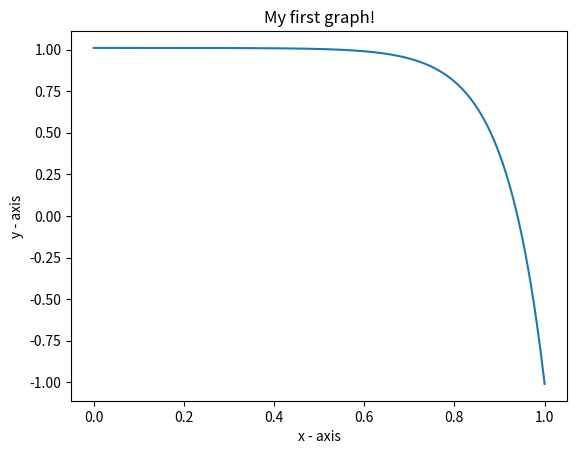

Write the Python code that produced this figure.

# importing the required module
import matplotlib.pyplot as plt
import math  
# x axis values
rate = 0.8
x = [i*1E-3 for i in range(int(1E3+1))]
# corresponding y axis values
amplitude = 1.01

def guaussian(x):
  squish_factor = (rate - 1) / math.log(0.5 * (1 - rate))
  return -amplitude * ( 2 * math.expm1((x-1)/squish_factor) + 1 ) 



y = list(map(guaussian, x))
  
# plotting the points 
plt.plot(x, y)
  
# naming the x axis
plt.xlabel('x - axis')
# naming the y axis
plt.ylabel('y - axis')
  
# giving a title to my graph
plt.title('My first graph!')
  
# function to show the plot
plt.show()
